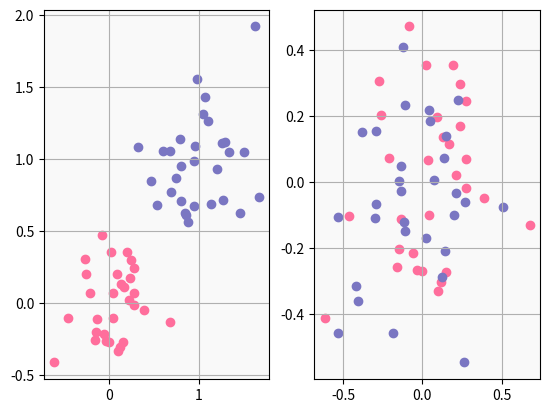

This figure's Python source:
import numpy as np
import matplotlib.pyplot as plt

rng = np.random.default_rng(seed = 42)
s = np.array([np.array([0.1, 0]), np.array([0, 0.1])])
size = 30

def gen_data(mu, sigma, size):
	return rng.multivariate_normal(mu, sigma, size = size).T

A = gen_data(np.array([0, 0]), s, size)
B = gen_data(np.array([0, 0]), s, size)
C = gen_data(np.array([1, 1]), s, size)

fig, (ax1, ax2) = plt.subplots(1, 2)

ax1.scatter(A[0], A[1], color = "#ff6e9c")
ax1.scatter(C[0], C[1], color = "#7a76c2")
ax1.set_facecolor("#d3d3d322")
ax1.grid()

ax2.scatter(A[0], A[1], color = "#ff6e9c")
ax2.scatter(B[0], B[1], color = "#7a76c2")
ax2.set_facecolor("#d3d3d322")
ax2.grid()

if __name__ == "__main__":
	plt.savefig("separable.svg")
